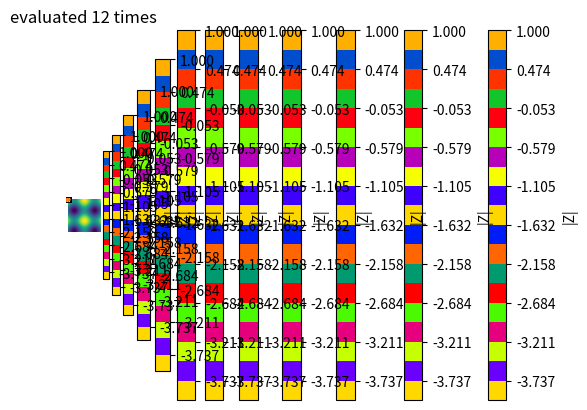
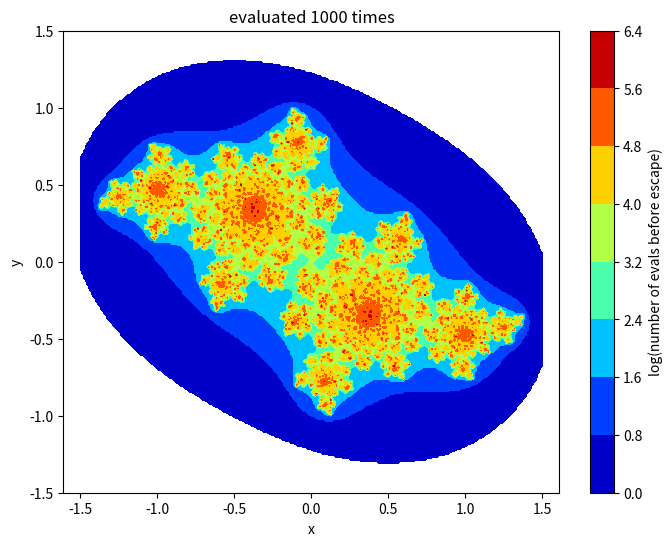

Reproduce these figures in Python, in order.
x = 358.45
y = x*24.21
print(y)



import numpy as np

x = 10.42
y = np.sqrt(x)
print(y)



x = np.array([  0. ,   0.1,   0.2,   0.3,   0.4,   0.5,   0.6,   0.7,   0.8,
         0.9,   1. ,   1.1,   1.2,   1.3,   1.4,   1.5,   1.6,   1.7,
         1.8,   1.9,   2., 2.1, 2.2, 2.3, 2.4, 2.5, 2.6, 2.7, 2.8, 2.9, 3.0])
print(x)

y = 1.-.5*x**2+.05*x**4
print(y)

import matplotlib.pyplot as plt
plt.plot(x,y)

x = np.linspace(-5.,5.,101) #make an array from -5. to 5. with 101 evenly spaced entries
y = np.sin(x)
plt.plot(x,y)

Z = np.array([[1.,0.,0.],[0.,1.,0.],[0.,0.,1.]])
print(Z)
print('Array shape:')
print(Z.shape)

plt.imshow(Z)

Z = np.array([[0,0,0],[0,0,0],[0,0,0]])
plt.imshow(Z)

xx = np.linspace(-5.,5.,101) #1D array of x-positions
yy = np.linspace(-5.,5.,101) #1D array of y-positions
XX,YY = np.meshgrid(xx,yy) #2D arrays of xy coordinates
print(XX)
print('2D grid shape:')
print(XX.shape)
plt.scatter(XX.flatten(),YY.flatten(),s=1,c='black',marker='.') #scatter plot of grid points, flatten is used to make the 2D arrays into 1D arrays to show the grid of points
ax=plt.gca()
ax.axis('equal')
plt.xlabel('x')
plt.ylabel('y')

Z = np.cos(XX) + np.sin(YY)
plt.imshow(Z)
ax=plt.gca()
ax.axis('equal')
plt.axis('off')

xx = np.linspace(-5.,5.,101) #x-value range
yy = np.linspace(-5.,5,101) #y-value range
XX,YY = np.meshgrid(xx,yy) #make 2D arrays of x and y gridpoints
Z = np.sin(XX) + np.cos(YY) #evaluate functions on the 2D space
plt.contourf(XX,YY,Z,cmap=plt.cm.jet) #contour plot of a 2D function
ax=plt.gca()
ax.axis('equal')
plt.xlabel('x')
plt.ylabel('y')

x = 0. + 1.j #complex number has a real part plus imaginary part (j)
print(np.real(x*x))

xx = np.linspace(-2.,2.,101) #x-value range
yy = np.linspace(-2.,2,101) #y-value range
c = -.4 + 0.6j
XX,YY = np.meshgrid(xx,yy) #make 2D arrays of x and y gridpoints
Z = XX+YY*1.j #evaluate functions on the 2D space
Z = Z*Z+c
levels=np.linspace(-4,1,20)
plt.contourf(XX,YY,np.abs(Z),cmap=plt.cm.prism,levels=levels) #we look at the absolute value of z to combine the real and complex parts
ax=plt.gca()
ax.axis('equal')
plt.xlabel('x')
plt.ylabel('y')

xx = np.linspace(-2,2,101) #x-value range
yy = np.linspace(-2,2,101) #y-value range
XX,YY = np.meshgrid(xx,yy) #2d grid of points
c = -0.4 + .6j
Z = XX + YY*1.j
levels=np.linspace(-4,1,20)
for i in range(12):
    Z = Z*Z + c #evaluate function on the 2D space
    Z[np.abs(Z) > 2] = np.nan #numbers that get too big "escape" so we ignore them by making them NAN (not a number)
    plt.contourf(XX,YY,np.abs(Z),cmap=plt.cm.prism,levels=levels)
    cbar = plt.colorbar()
    cbar.set_label('|Z|')
    plt.title('evaluated '+str(i+1)+' times')
    ax=plt.gca()
    ax.axis('equal')
    plt.xlabel('x')
    plt.ylabel('y')
    plt.pause(.1)

npix = 300 #linear number of points to evaluate function
xmin = -1.5 #xmin,xmax,ymin,ymax are the min/max values specifying the 2D grid
xmax = 1.5
ymin = -1.5
ymax = 1.5
xx = np.linspace(xmin,xmax,npix) #x-value range
yy = np.linspace(ymin,ymax,npix) #y-value range
XX,YY = np.meshgrid(xx,yy) #2d grid of points
c = -0.4 + .6j # some other cool ones: 0.+0.8j, -0.7269 + 0.1889j
maxevals = 1000 # number of times to evaluate the function 
Z = XX + YY*1.j
ZN = np.zeros(XX.shape)
for i in range(maxevals):
    Z = Z*Z + c #evaluate function on the 2D space. Can try other functions, like Z = np.sin(Z)+c, may require new grid min/max
    ZN[np.abs(Z) > 2] = i #Now we are going to count how may evaluations it takes to exceed 2
    Z[np.abs(Z) > 2] = np.nan #numbers that get too big "escape" so we ignore them by making them NAN (not a number)

plt.figure(figsize=(8,6))
plt.contourf(XX,YY,np.log(ZN),cmap=plt.cm.jet) #take the log to compress the range of values for visual purposes
cbar=plt.colorbar()
cbar.set_label('log(number of evals before escape)')
plt.title('evaluated '+str(i+1)+' times')
ax=plt.gca()
ax.axis('equal')
plt.xlabel('x')
plt.ylabel('y')

